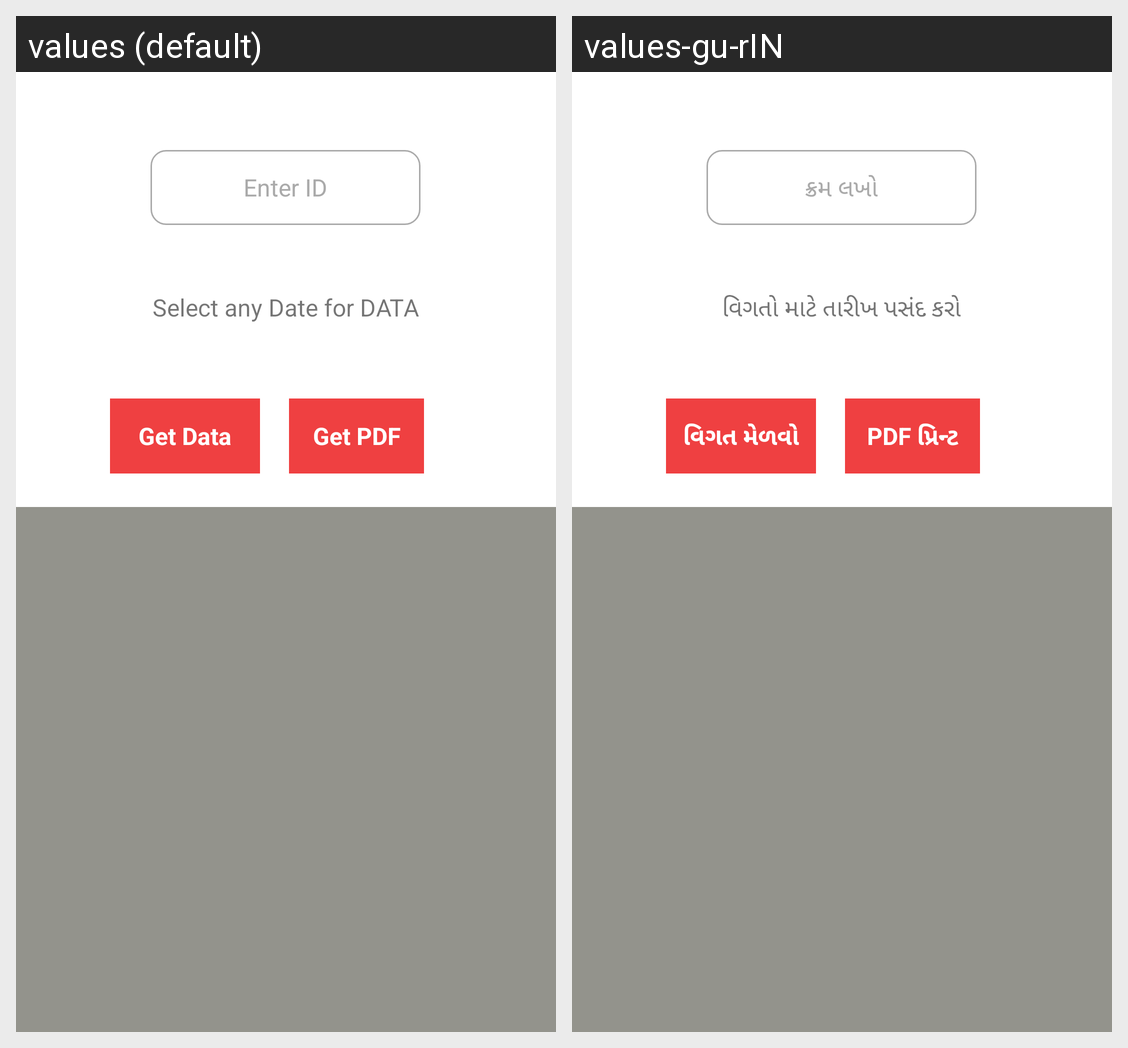

The Android screen above is rendered under two locales of the same app. Produce the string resources it draws, with the default and per-locale values.
Android screen res/layout/activity_pdf.xml rendered under 2 locales, left to right: values (default), values-gu-rIN. Device: Nexus 5 (rendered at 1080×1920; each locale shown at half size, 540×960, under a caption strip naming it); theme Theme.MMDairy.
Strings drawn on this screen, with the default value and each locale's value (text and hints the layout hard-codes, and strings that could not be matched under every locale, appear in the picture but are not listed):

p_enter_id
  values: Enter ID
  values-gu-rIN: ક્રમ લખો

p_select_any_date_for_data
  values: Select any Date for DATA
  values-gu-rIN: વિગતો માટે તારીખ પસંદ કરો

p_get_data
  values: Get Data
  values-gu-rIN: વિગત મેળવો

p_get_pdf
  values: Get PDF
  values-gu-rIN: PDF પ્રિન્ટ
